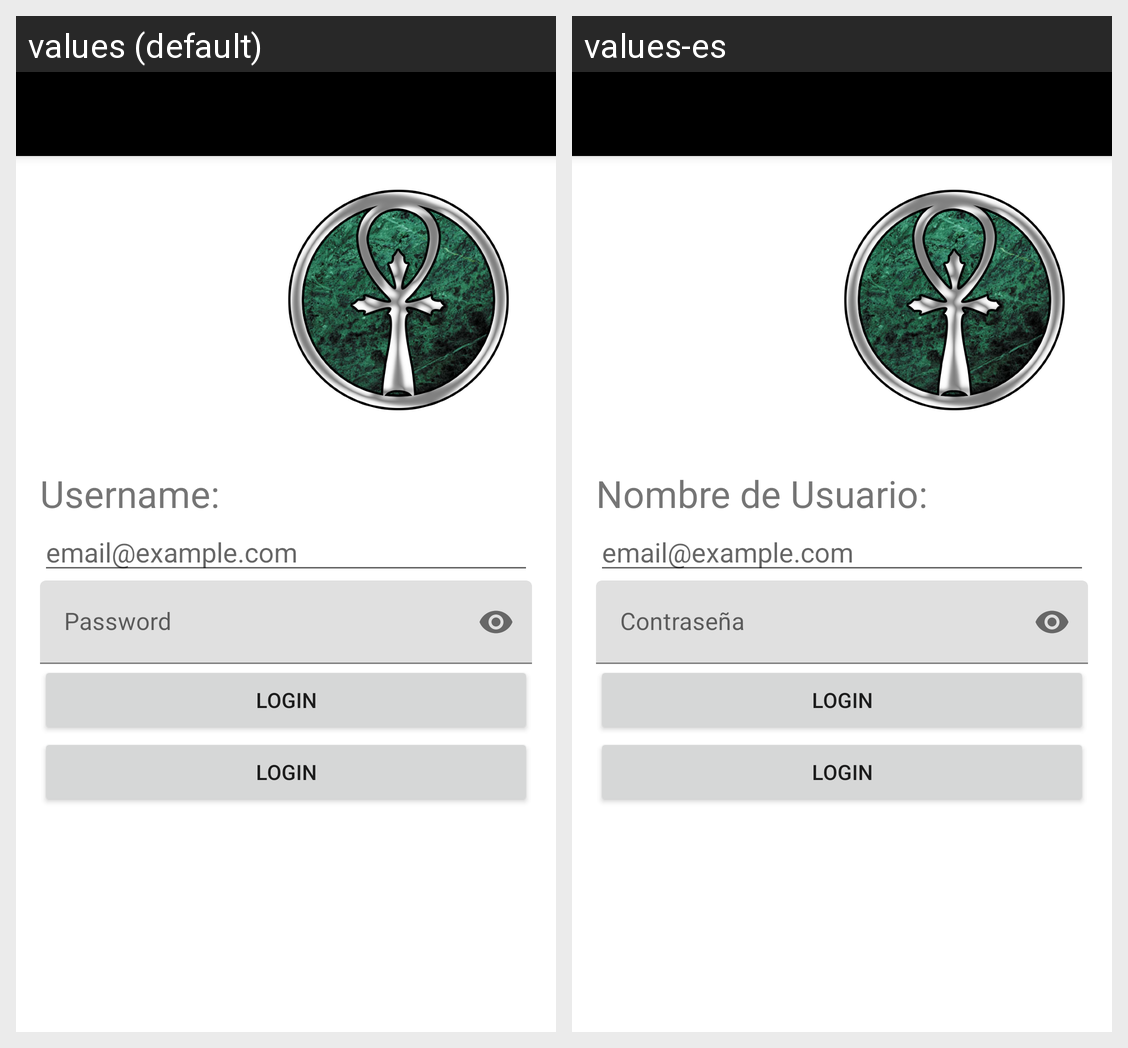

Locale-by-locale string values for the Android screen shown in this grid:
Android screen res/layout/activity_main.xml rendered under 2 locales, left to right: values (default), values-es. Device: Nexus 5 (rendered at 1080×1920; each locale shown at half size, 540×960, under a caption strip naming it); theme Theme.Vampire.NoActinBar.
Strings drawn on this screen, with the default value and each locale's value (text and hints the layout hard-codes, and strings that could not be matched under every locale, appear in the picture but are not listed):

text_username
  values: Username:
  values-es: Nombre de Usuario:

text_password
  values: Password
  values-es: Contraseña
